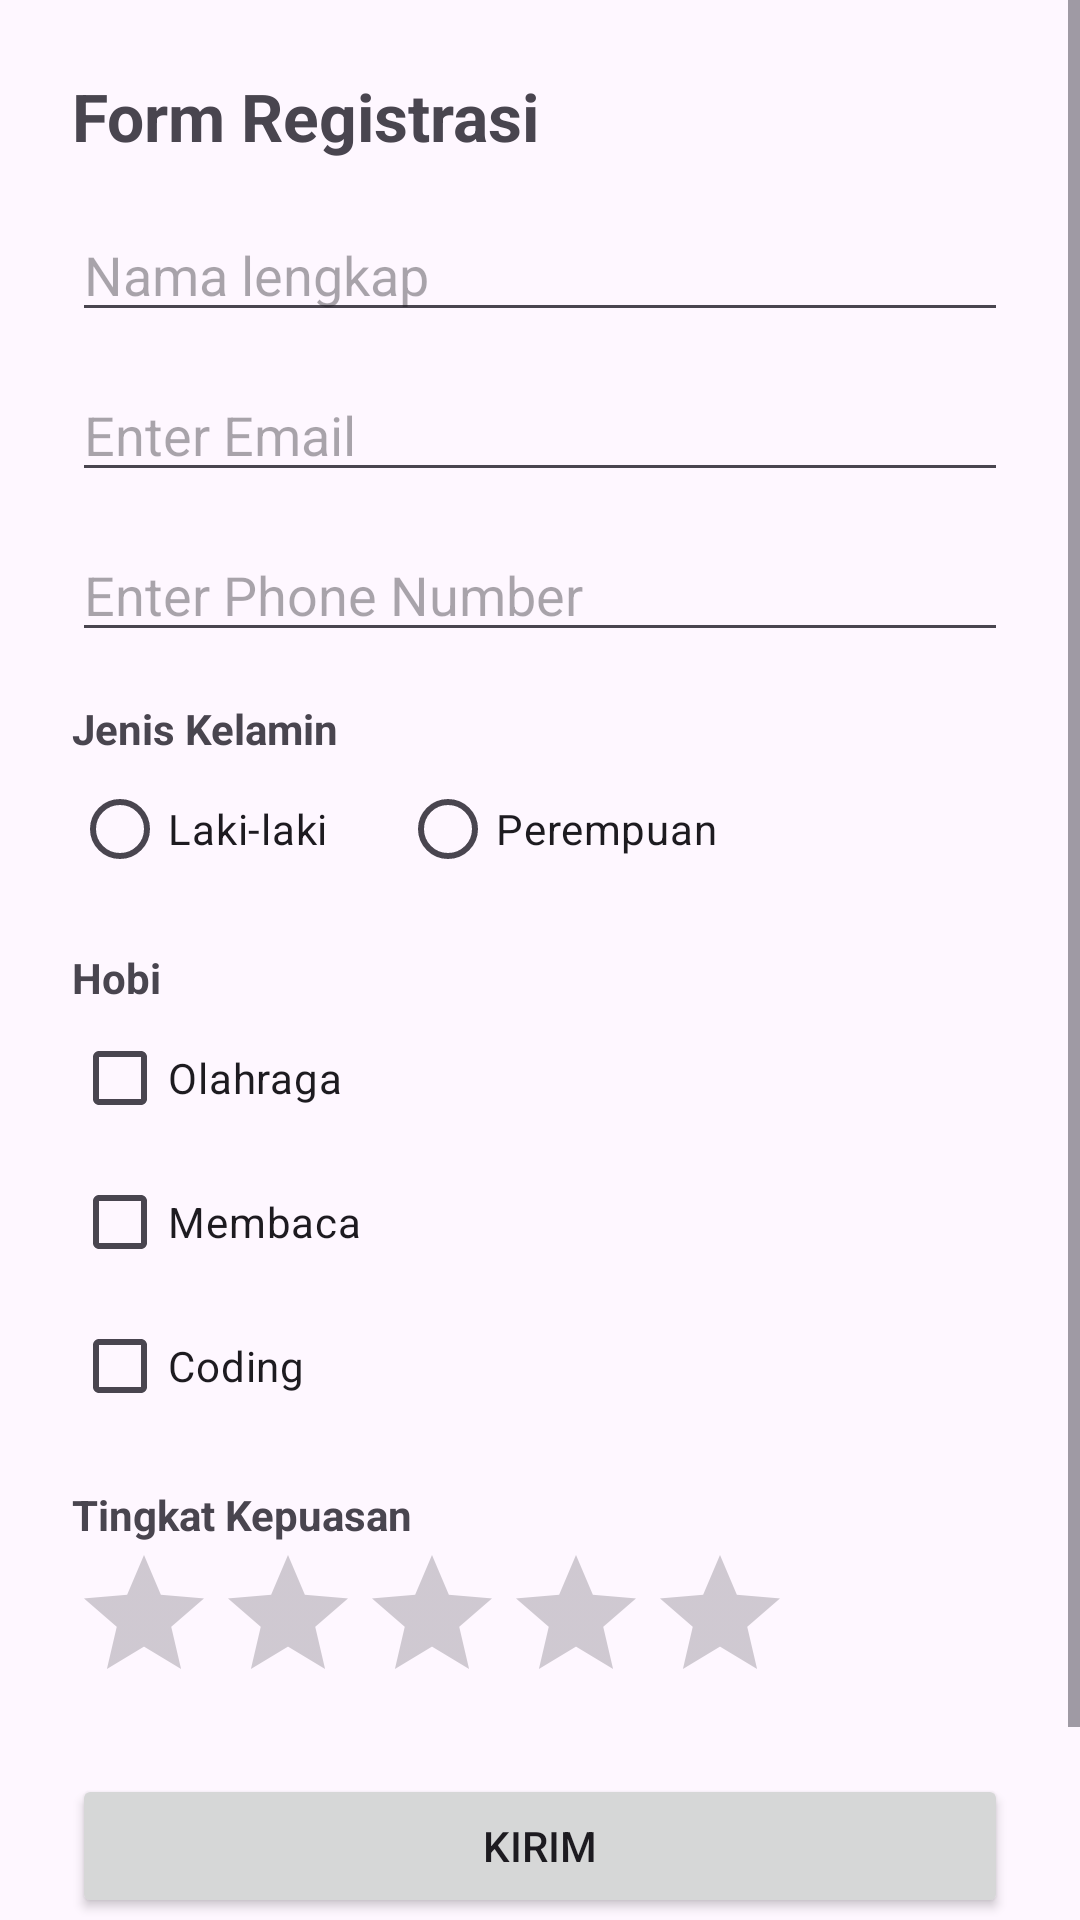

Write the Android layout XML for this screen, with the resource values it uses.
<!-- AndroidManifest.xml: application theme Theme.PRAK6 -->
<!-- res/layout/activity_form.xml -->
<?xml version="1.0" encoding="utf-8"?>
<ScrollView xmlns:android="http://schemas.android.com/apk/res/android"
    android:layout_width="match_parent"
    android:layout_height="match_parent">

    <LinearLayout
        android:layout_width="match_parent"
        android:layout_height="wrap_content"
        android:orientation="vertical"
        android:padding="24dp">

        <TextView
            android:layout_width="wrap_content"
            android:layout_height="wrap_content"
            android:text="Form Registrasi"
            android:textSize="22sp"
            android:textStyle="bold" />

        
        <EditText
            android:id="@+id/etNamaForm"
            android:layout_width="match_parent"
            android:layout_height="wrap_content"
            android:layout_marginTop="16dp"
            android:hint="Nama lengkap" />

        
        <EditText
            android:id="@+id/etEmail"
            android:layout_width="match_parent"
            android:layout_height="wrap_content"
            android:layout_marginTop="12dp"
            android:inputType="textEmailAddress"
            android:hint="Enter Email" />

        
        <EditText
            android:id="@+id/etNoHp"
            android:layout_width="match_parent"
            android:layout_height="wrap_content"
            android:layout_marginTop="12dp"
            android:inputType="phone"
            android:hint="Enter Phone Number" />

        
        <TextView
            android:layout_width="wrap_content"
            android:layout_height="wrap_content"
            android:layout_marginTop="16dp"
            android:text="Jenis Kelamin"
            android:textStyle="bold" />

        <RadioGroup
            android:id="@+id/radioGroupGender"
            android:layout_width="match_parent"
            android:layout_height="wrap_content"
            android:orientation="horizontal">

            <RadioButton
                android:id="@+id/radioLaki"
                android:layout_width="wrap_content"
                android:layout_height="wrap_content"
                android:text="Laki-laki" />

            <RadioButton
                android:id="@+id/radioPerempuan"
                android:layout_width="wrap_content"
                android:layout_height="wrap_content"
                android:layout_marginStart="24dp"
                android:text="Perempuan" />

        </RadioGroup>

        
        <TextView
            android:layout_width="wrap_content"
            android:layout_height="wrap_content"
            android:layout_marginTop="16dp"
            android:text="Hobi"
            android:textStyle="bold" />

        <CheckBox
            android:id="@+id/cbOlahraga"
            android:layout_width="wrap_content"
            android:layout_height="wrap_content"
            android:text="Olahraga" />

        <CheckBox
            android:id="@+id/cbMembaca"
            android:layout_width="wrap_content"
            android:layout_height="wrap_content"
            android:text="Membaca" />

        <CheckBox
            android:id="@+id/cbCoding"
            android:layout_width="wrap_content"
            android:layout_height="wrap_content"
            android:text="Coding" />

        
        <TextView
            android:layout_width="wrap_content"
            android:layout_height="wrap_content"
            android:layout_marginTop="16dp"
            android:text="Tingkat Kepuasan"
            android:textStyle="bold" />

        <RatingBar
            android:id="@+id/ratingBar"
            android:layout_width="wrap_content"
            android:layout_height="wrap_content"
            android:numStars="5"
            android:stepSize="0.5" />

        
        <Button
            android:id="@+id/btnKirim"
            android:layout_width="match_parent"
            android:layout_height="wrap_content"
            android:layout_marginTop="20dp"
            android:text="Kirim" />

        <Button
            android:id="@+id/btnJadwal"
            android:layout_width="match_parent"
            android:layout_height="wrap_content"
            android:text="Lanjut: Booking Jadwal" />


    </LinearLayout>
</ScrollView>
<!-- resources referenced by this layout -->
<resources>
  <style name="Theme.PRAK6" parent="Base.Theme.PRAK6" />
  <style name="Base.Theme.PRAK6" parent="Theme.Material3.DayNight.NoActionBar">
          
          
      </style>
</resources>
